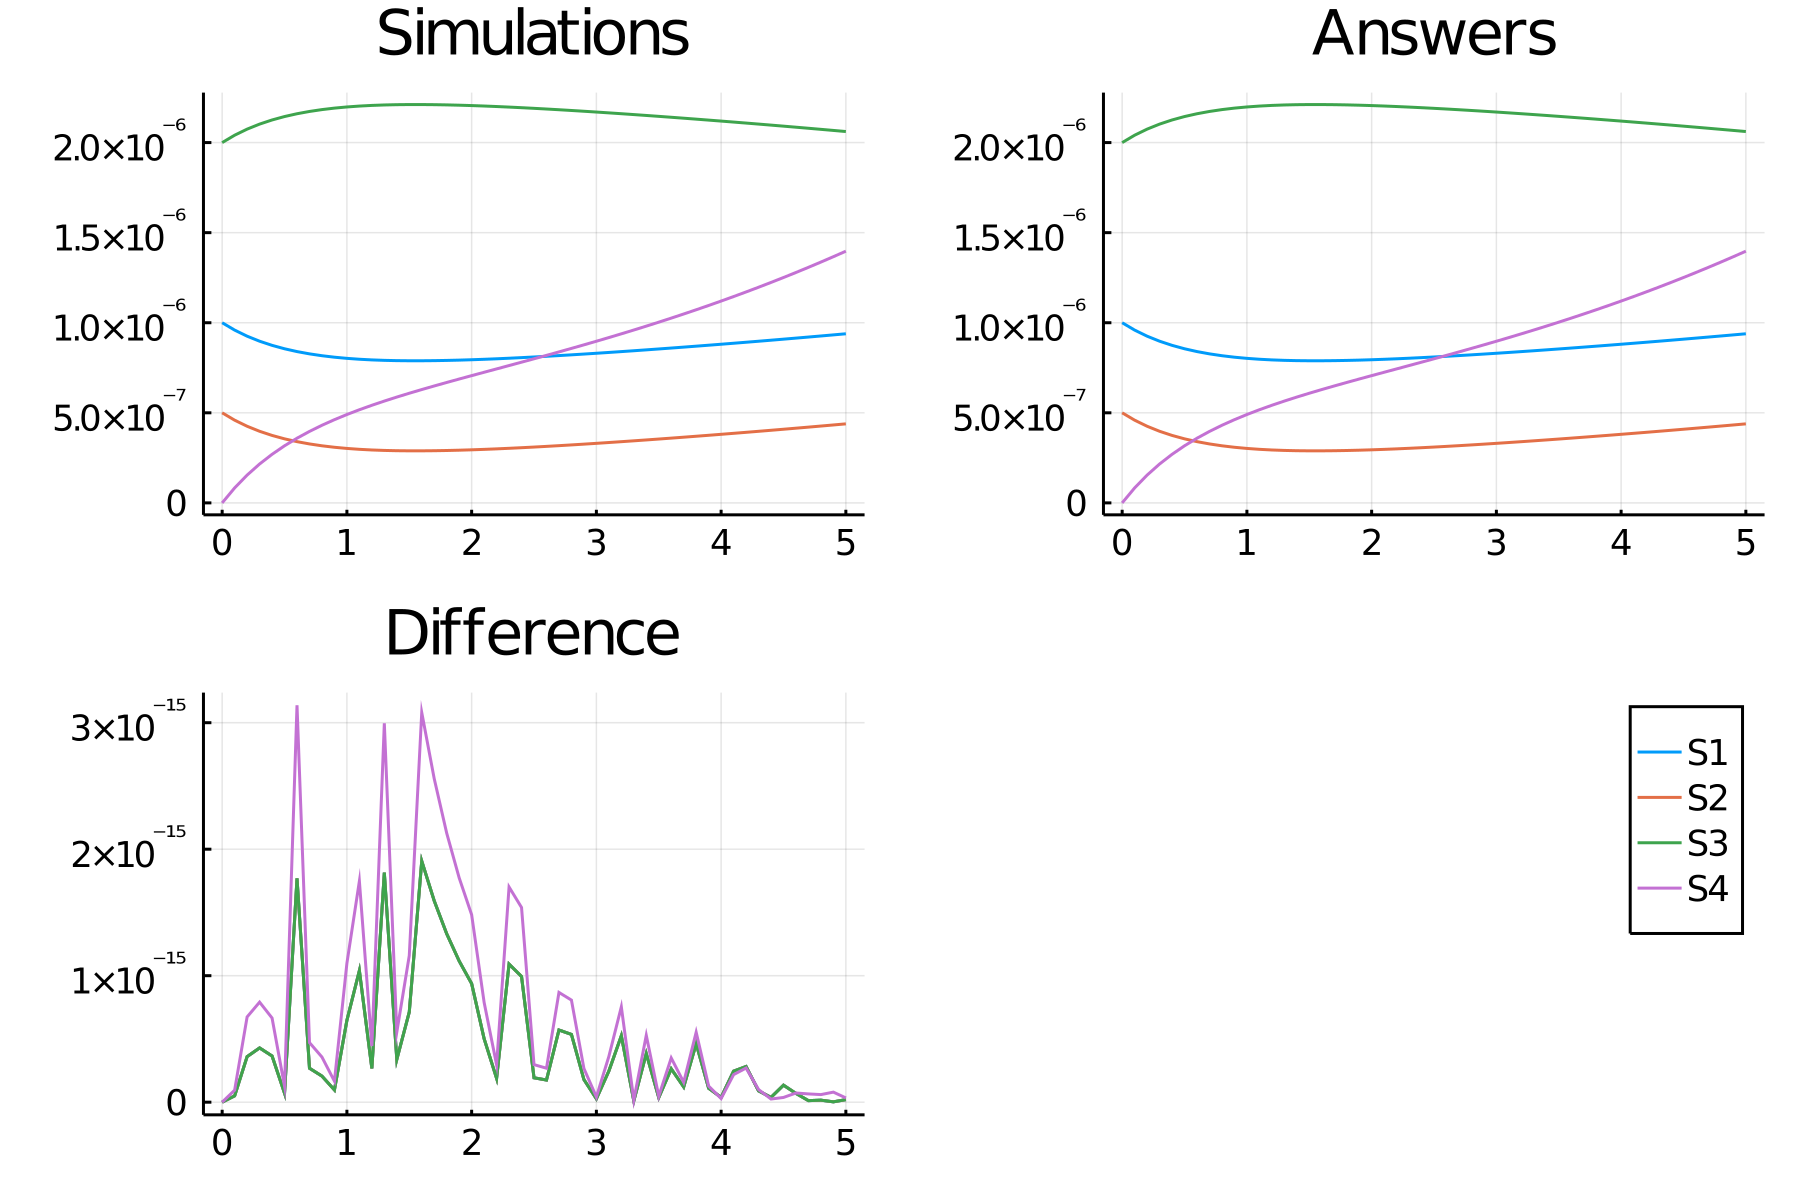

The file beside this chart, header and first rows:
time, S1_, S2_, S3_, S4_
0.0, 1.0e-6, 5.0e-7, 2.0e-6, 0.0
0.1, 9.590949638429902e-7, 4.5909496384299013e-7, 2.0409050361570097e-6, 8.31076266074266e-8
0.2, 9.253483825027923e-7, 4.253483825027923e-7, 2.074651617497208e-6, 1.5429610009320289e-7
0.3, 8.974729534939524e-7, 3.9747295349395223e-7, 2.102527046506048e-6, 2.1587134442398914e-7
0.4, 8.744548620909083e-7, 3.7445486209090826e-7, 2.1255451379090916e-6, 2.6962675918805975e-7
0.5, 8.554853874472858e-7, 3.5548538744728576e-7, 2.1445146125527144e-6, 3.169767756617203e-7
0.6, 8.399121344697457e-7, 3.3991213446974567e-7, 2.1600878655302543e-6, 3.5905090396410256e-7
0.7, 8.272036211611911e-7, 3.2720362116119103e-7, 2.172796378838809e-6, 3.96761183866617e-7
0.8, 8.169231349513343e-7, 3.1692313495133414e-7, 2.183076865048666e-6, 4.3085137297597357e-7
0.9, 8.087091372240636e-7, 3.0870913722406357e-7, 2.1912908627759366e-6, 4.6193336845344606e-7
1.0, 8.022603693874318e-7, 3.022603693874317e-7, 2.1977396306125684e-6, 4.905145581895212e-7
1.1, 7.97324385133045e-7, 2.9732438513304483e-7, 2.202675614866955e-6, 5.170186308348069e-7
1.2, 7.936886140520595e-7, 2.936886140520594e-7, 2.2063113859479405e-6, 5.418016035800665e-7
1.3, 7.911733196171246e-7, 2.911733196171245e-7, 2.2088266803828756e-6, 5.651643087033635e-7
1.4, 7.896259920094425e-7, 2.896259920094423e-7, 2.210374007990558e-6, 5.873622262691767e-7
1.5, 7.889168401545597e-7, 2.889168401545594e-7, 2.2110831598454404e-6, 6.086133054054167e-7
1.6, 7.889351349904918e-7, 2.889351349904916e-7, 2.2110648650095086e-6, 6.291042445753806e-7
1.7, 7.895862187480706e-7, 2.895862187480704e-7, 2.2104137812519296e-6, 6.489955790386985e-7
1.8, 7.907890404397191e-7, 2.9078904043971893e-7, 2.209210959560281e-6, 6.684258358958741e-7
1.9, 7.924741110071853e-7, 2.9247411100718507e-7, 2.207525888992815e-6, 6.875149533112716e-7
2.0, 7.945817961189279e-7, 2.945817961189277e-7, 2.2054182038810724e-6, 7.063671137741931e-7
2.1, 7.970608829317736e-7, 2.9706088293177336e-7, 2.202939117068227e-6, 7.250731066382161e-7
2.2, 7.998673708975546e-7, 2.998673708975545e-7, 2.2001326291024457e-6, 7.437123093662823e-7
2.3, 8.02963447124948e-7, 3.029634471249479e-7, 2.1970365528750523e-6, 7.623543575128326e-7
2.4, 8.063166148383515e-7, 3.063166148383514e-7, 2.1936833851616487e-6, 7.810605586701962e-7
2.5, 8.098989495932192e-7, 3.0989894959321904e-7, 2.190101050406781e-6, 7.99885094418053e-7
2.6, 8.136864627461942e-7, 3.13686462746194e-7, 2.1863135372538062e-6, 8.188760455538179e-7
2.7, 8.176585554229718e-7, 3.1765855542297167e-7, 2.1823414445770283e-6, 8.380762691636821e-7
2.8, 8.217975491415249e-7, 3.2179754914152474e-7, 2.1782024508584755e-6, 8.575241509028395e-7
2.9, 8.260882817313714e-7, 3.260882817313712e-7, 2.173911718268629e-6, 8.772542514995629e-7
3.0, 8.305177589564605e-7, 3.3051775895646033e-7, 2.16948224104354e-6, 8.97297863407912e-7
3.1, 8.350748538264575e-7, 3.350748538264573e-7, 2.164925146173543e-6, 9.176834908053664e-7
3.2, 8.397500470052863e-7, 3.397500470052861e-7, 2.160249952994714e-6, 9.384372637280486e-7
3.3, 8.44535202419679e-7, 3.4453520241967883e-7, 2.1554647975803214e-6, 9.59583295925169e-7
3.4, 8.494233732198986e-7, 3.494233732198985e-7, 2.1505766267801016e-6, 9.811439942711386e-7
3.5, 8.544086341542566e-7, 3.5440863415425643e-7, 2.145591365845744e-6, 1.0031403260723647e-6
3.6, 8.594859364702451e-7, 3.594859364702449e-7, 2.1405140635297555e-6, 1.0255920504948641e-6
3.7, 8.646509824725279e-7, 3.6465098247252775e-7, 2.1353490175274728e-6, 1.0485179186986995e-6
3.8, 8.699001172288358e-7, 3.699001172288357e-7, 2.1300998827711646e-6, 1.0719358466591749e-6
3.9, 8.752302348459283e-7, 3.752302348459282e-7, 2.124769765154072e-6, 1.0958630647811488e-6
4.0, 8.806386974268758e-7, 3.8063869742687563e-7, 2.119361302573125e-6, 1.1203162472936643e-6
4.1, 8.86123265319403e-7, 3.8612326531940284e-7, 2.1138767346805976e-6, 1.1453116236105515e-6
4.2, 8.916820366582566e-7, 3.9168203665825646e-7, 2.108317963341744e-6, 1.1708650748305567e-6
4.3, 8.973133951756996e-7, 3.9731339517569944e-7, 2.102686604824301e-6, 1.1969922169884026e-6
4.4, 9.030159656200964e-7, 4.0301596562009624e-7, 2.0969840343799043e-6, 1.2237084720677451e-6
4.5, 9.087885749084483e-7, 4.087885749084482e-7, 2.0912114250915526e-6, 1.2510291297779183e-6
4.6, 9.146302186512282e-7, 4.14630218651228e-7, 2.0853697813487725e-6, 1.278969400637833e-6
4.7, 9.205400327836364e-7, 4.205400327836363e-7, 2.0794599672163643e-6, 1.3075444607590782e-6
4.8, 9.265172685423574e-7, 4.265172685423573e-7, 2.0734827314576433e-6, 1.3367694911598961e-6
4.9, 9.325612714642513e-7, 4.3256127146425125e-7, 2.0674387285357494e-6, 1.3666597104809188e-6
5.0, 9.386714631004084e-7, 4.386714631004083e-7, 2.0613285368995924e-6, 1.3972304031987578e-6
